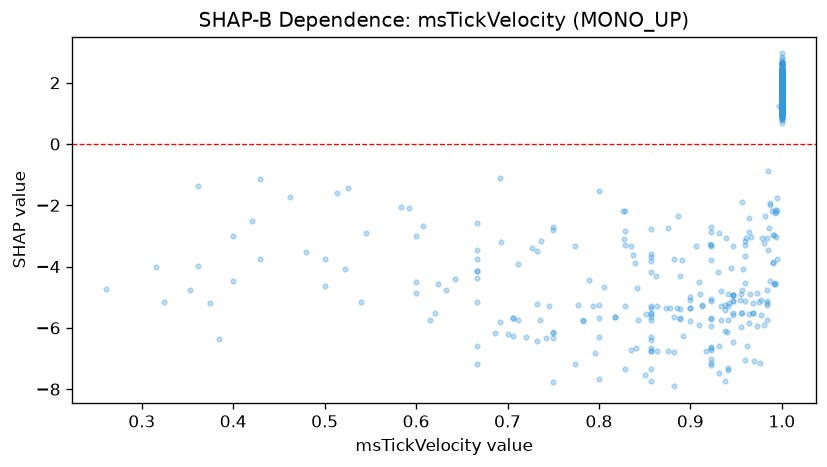

Source data for this figure (header and first rows):
feature_value, shap_value
0.857, -5.502
1.0, 2.171
1.0, 2.007
0.977, -5.592
0.643, -4.42
1.0, 0.8716
1.0, 1.436
1.0, 1.211
1.0, 1.811
1.0, 1.478
0.964, -5.538
0.938, -7.733
1.0, 2.358
1.0, 2.025
1.0, 1.257
1.0, 1.828
1.0, 1.257
1.0, 1.696
1.0, 0.9078
1.0, 2.03
1.0, 1.176
0.6, -4.511
0.828, -2.826
0.9, -5.085
1.0, 1.321
0.889, -4.323
1.0, 2.523
1.0, 1.828
0.947, -4.92
0.947, -4.92
1.0, 1.176
1.0, 1.176
0.6, -4.872
1.0, 2.282
1.0, 1.412
1.0, 1.972
1.0, 1.557
1.0, 2.063
1.0, 0.9755
1.0, 2.049
1.0, 1.88
1.0, 0.9943
1.0, 1.252
1.0, 2.129
1.0, 1.862
1.0, 1.211
1.0, 1.862
1.0, 1.862
0.667, -3.459
1.0, 2.064
1.0, 1.089
1.0, 1.862
0.667, -4.16
1.0, 1.187
1.0, 1.839
1.0, 1.436
0.985, -0.8741
1.0, 2.344
1.0, 1.666
1.0, 1.88
... 783 more rows
